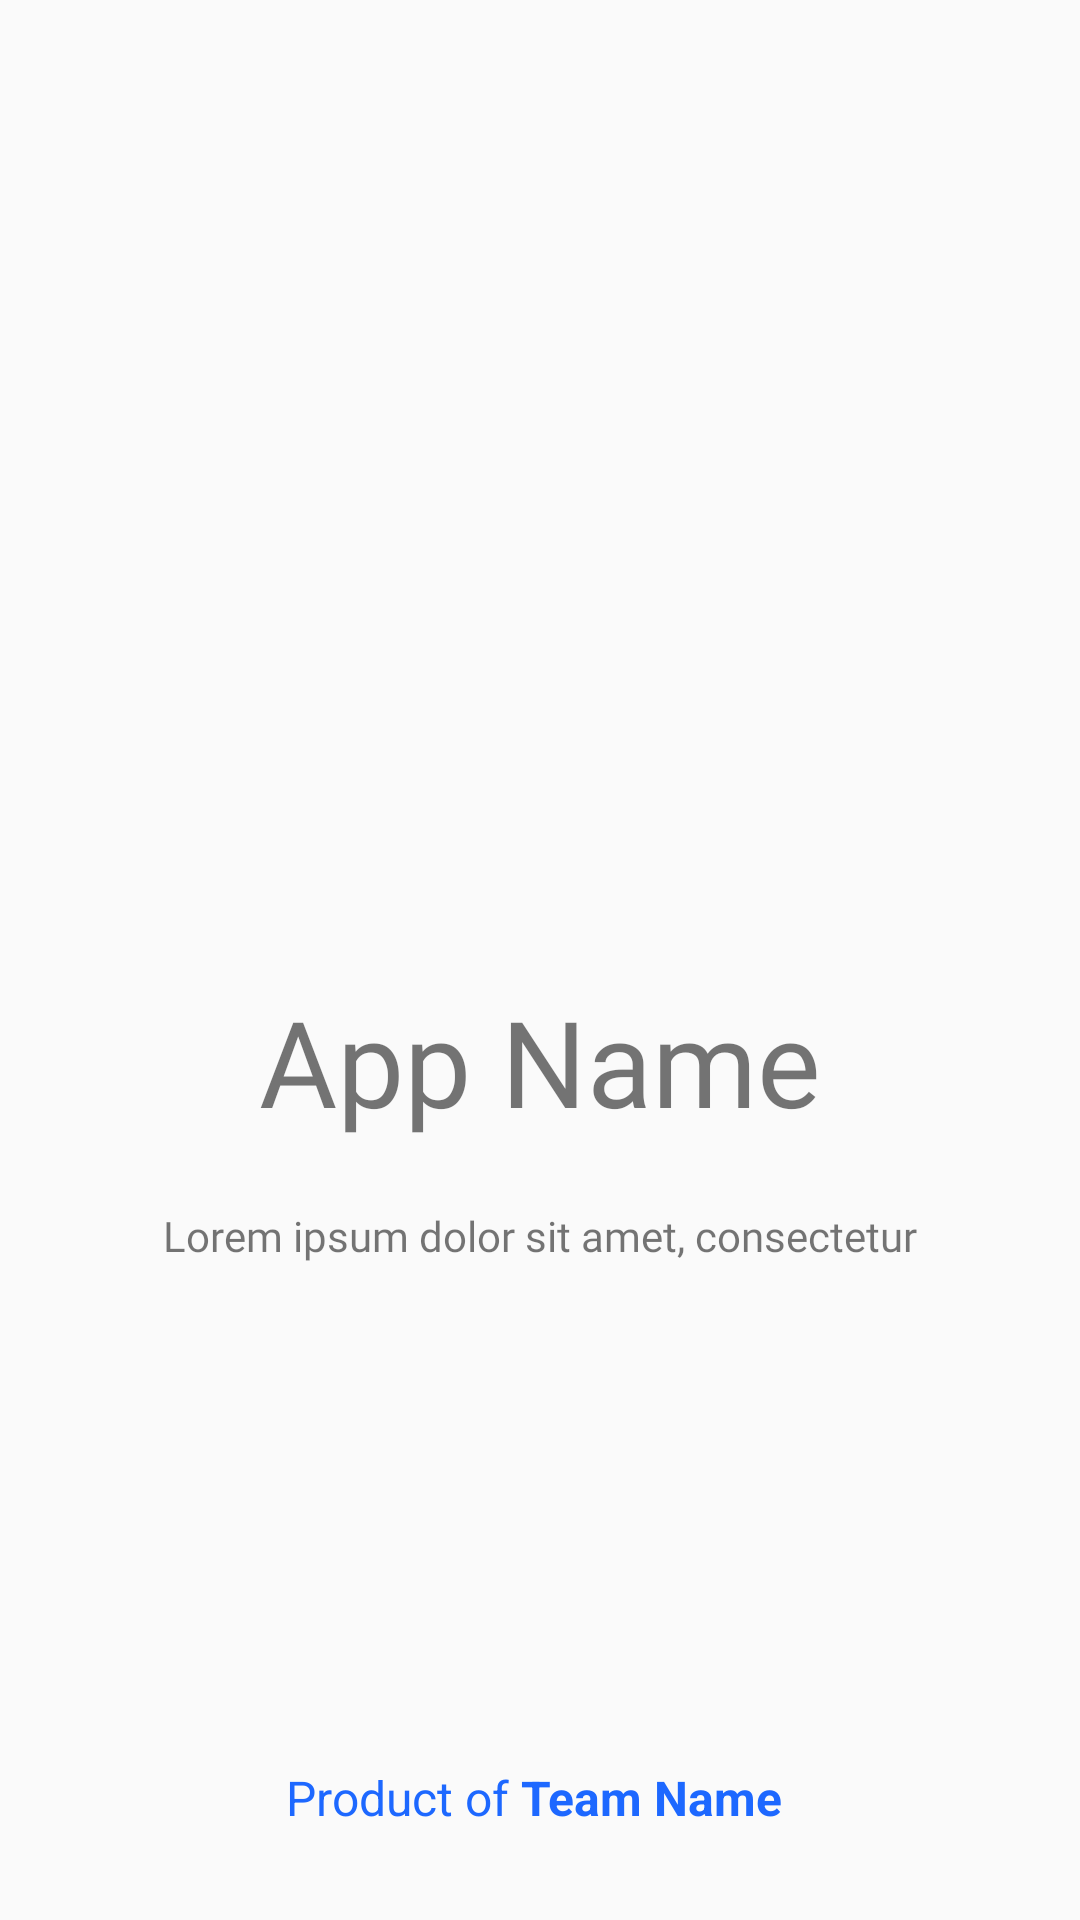

The Android layout XML behind this screen, and the referenced resources:
<!-- AndroidManifest.xml: application theme Theme.Maket33P -->
<!-- res/layout/activity_splash.xml -->
<?xml version="1.0" encoding="utf-8"?>
<androidx.constraintlayout.widget.ConstraintLayout xmlns:android="http://schemas.android.com/apk/res/android"
    xmlns:app="http://schemas.android.com/apk/res-auto"
    xmlns:tools="http://schemas.android.com/tools"
    android:layout_width="match_parent"
    android:layout_height="match_parent"
    tools:context=".SplashActivity">

    <ImageView
        android:id="@+id/imageView"
        android:layout_width="wrap_content"
        android:layout_height="wrap_content"
        android:layout_marginBottom="30dp"
        android:src="@drawable/gallery"
        app:layout_constraintBottom_toBottomOf="parent"
        app:layout_constraintEnd_toEndOf="parent"
        app:layout_constraintStart_toStartOf="parent"
        app:layout_constraintTop_toTopOf="parent" />

    <TextView
        android:layout_marginTop="22dp"
        style="@style/styleHeaderText"
        android:id="@+id/textView4"
        android:layout_width="wrap_content"
        android:layout_height="wrap_content"
        android:text="App Name"
        app:layout_constraintEnd_toEndOf="parent"
        app:layout_constraintStart_toStartOf="parent"
        app:layout_constraintTop_toBottomOf="@+id/imageView" />

    <TextView
        android:layout_marginTop="22dp"
        android:id="@id/textView3"
        style="@style/styleSimpleText"
        android:layout_width="wrap_content"
        android:layout_height="wrap_content"
        android:text="Lorem ipsum dolor sit amet, consectetur"
        app:layout_constraintEnd_toEndOf="parent"
        app:layout_constraintStart_toStartOf="parent"
        app:layout_constraintTop_toBottomOf="@+id/textView4" />

    <TextView
        android:id="@+id/textView3"
        android:layout_width="wrap_content"
        android:layout_height="wrap_content"
        android:text="@string/teamName"
        app:layout_constraintBottom_toBottomOf="parent"
        app:layout_constraintEnd_toEndOf="parent"
        app:layout_constraintStart_toStartOf="parent"
        android:layout_marginBottom="30dp"
        android:textAlignment="center"
        android:textSize="16dp"/>


</androidx.constraintlayout.widget.ConstraintLayout>
<!-- resources referenced by this layout -->
<resources>
  <string name="teamName"><font color="#1D68FF">Product of </font><font color="#1D68FF"><b>Team Name </b></font></string>
  <style name="styleHeaderText">
          <item name="android:textColor">@color/textColor</item>
          <item name="android:textSize">40dp</item>
          <item name="fontFamily">@font/sf_bold</item>
      </style>
  <style name="styleSimpleText">
          <item name="fontFamily">@font/sf_regular</item>
          <item name="android:textColor">@color/textColor</item>
          <item name="android:textSize">14dp</item>
      </style>
  <style name="Theme.Maket33P" parent="Theme.AppCompat.DayNight.DarkActionBar">
          
          <item name="colorPrimary">@color/purple_500</item>
          <item name="colorPrimaryVariant">@color/purple_700</item>
          <item name="colorOnPrimary">@color/white</item>
          
          <item name="colorSecondary">@color/teal_200</item>
          <item name="colorSecondaryVariant">@color/teal_700</item>
          <item name="colorOnSecondary">@color/black</item>
          
          <item name="android:statusBarColor">?attr/colorPrimaryVariant</item>
          
      </style>
  <!-- not gathered from this repository: default colours our renderer supplied (Android Studio template values) -->
  <color name="purple_500">#FF6200EE</color>
  <color name="purple_700">#FF3700B3</color>
  <color name="teal_200">#FF03DAC5</color>
  <color name="teal_700">#FF018786</color>
  <color name="black">#FF000000</color>
  <color name="white">#FFFFFFFF</color>
</resources>
